Photos from the image-classification dataset "data_освещённость" in the GitHub repository Vaibhavv526/Predicting-Illumination-from-Camera-Images. Its 3 classes are: bright, dark, normal.

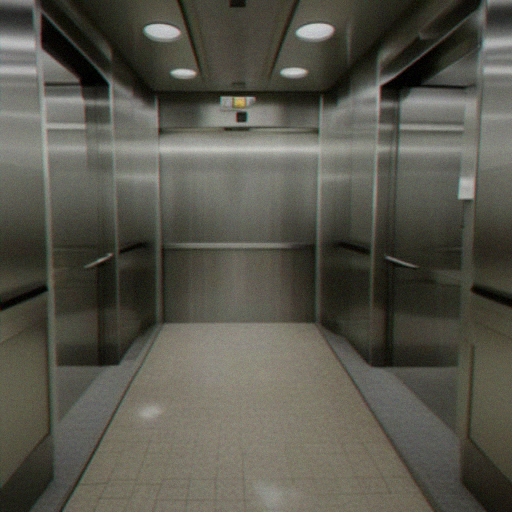
Label: bright

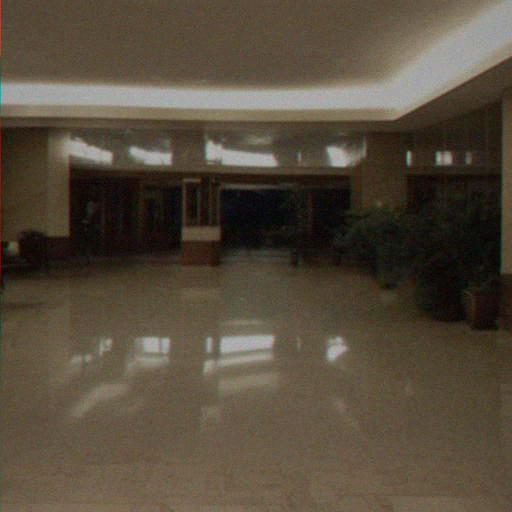
Label: dark

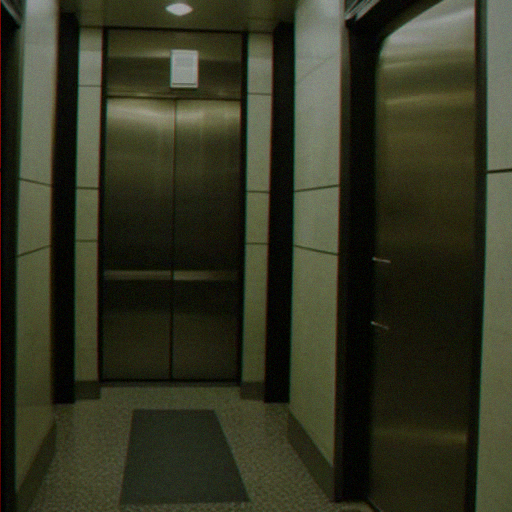
Label: dark

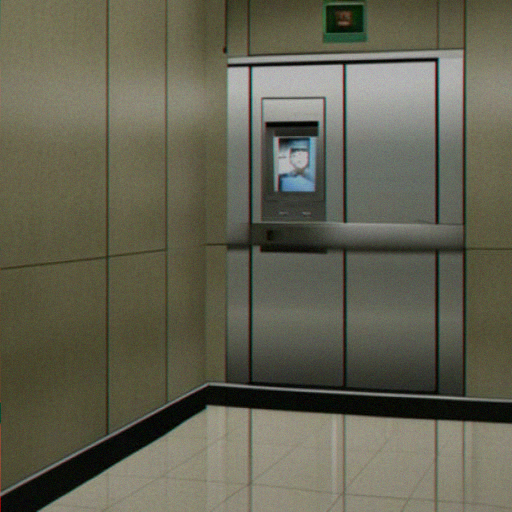
Label: normal

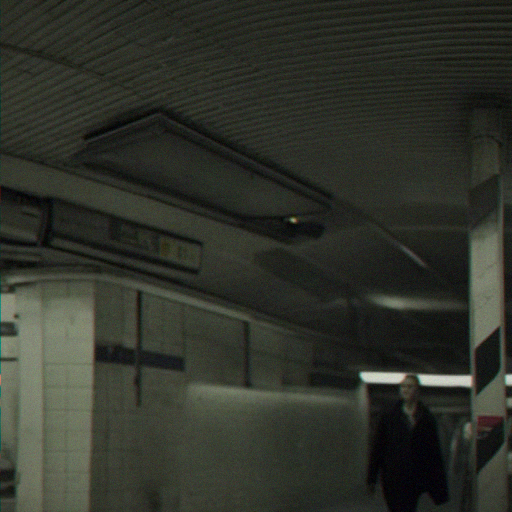
Label: bright

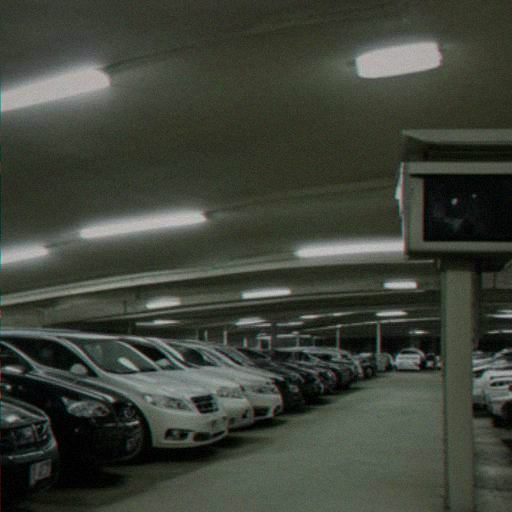
Label: normal
